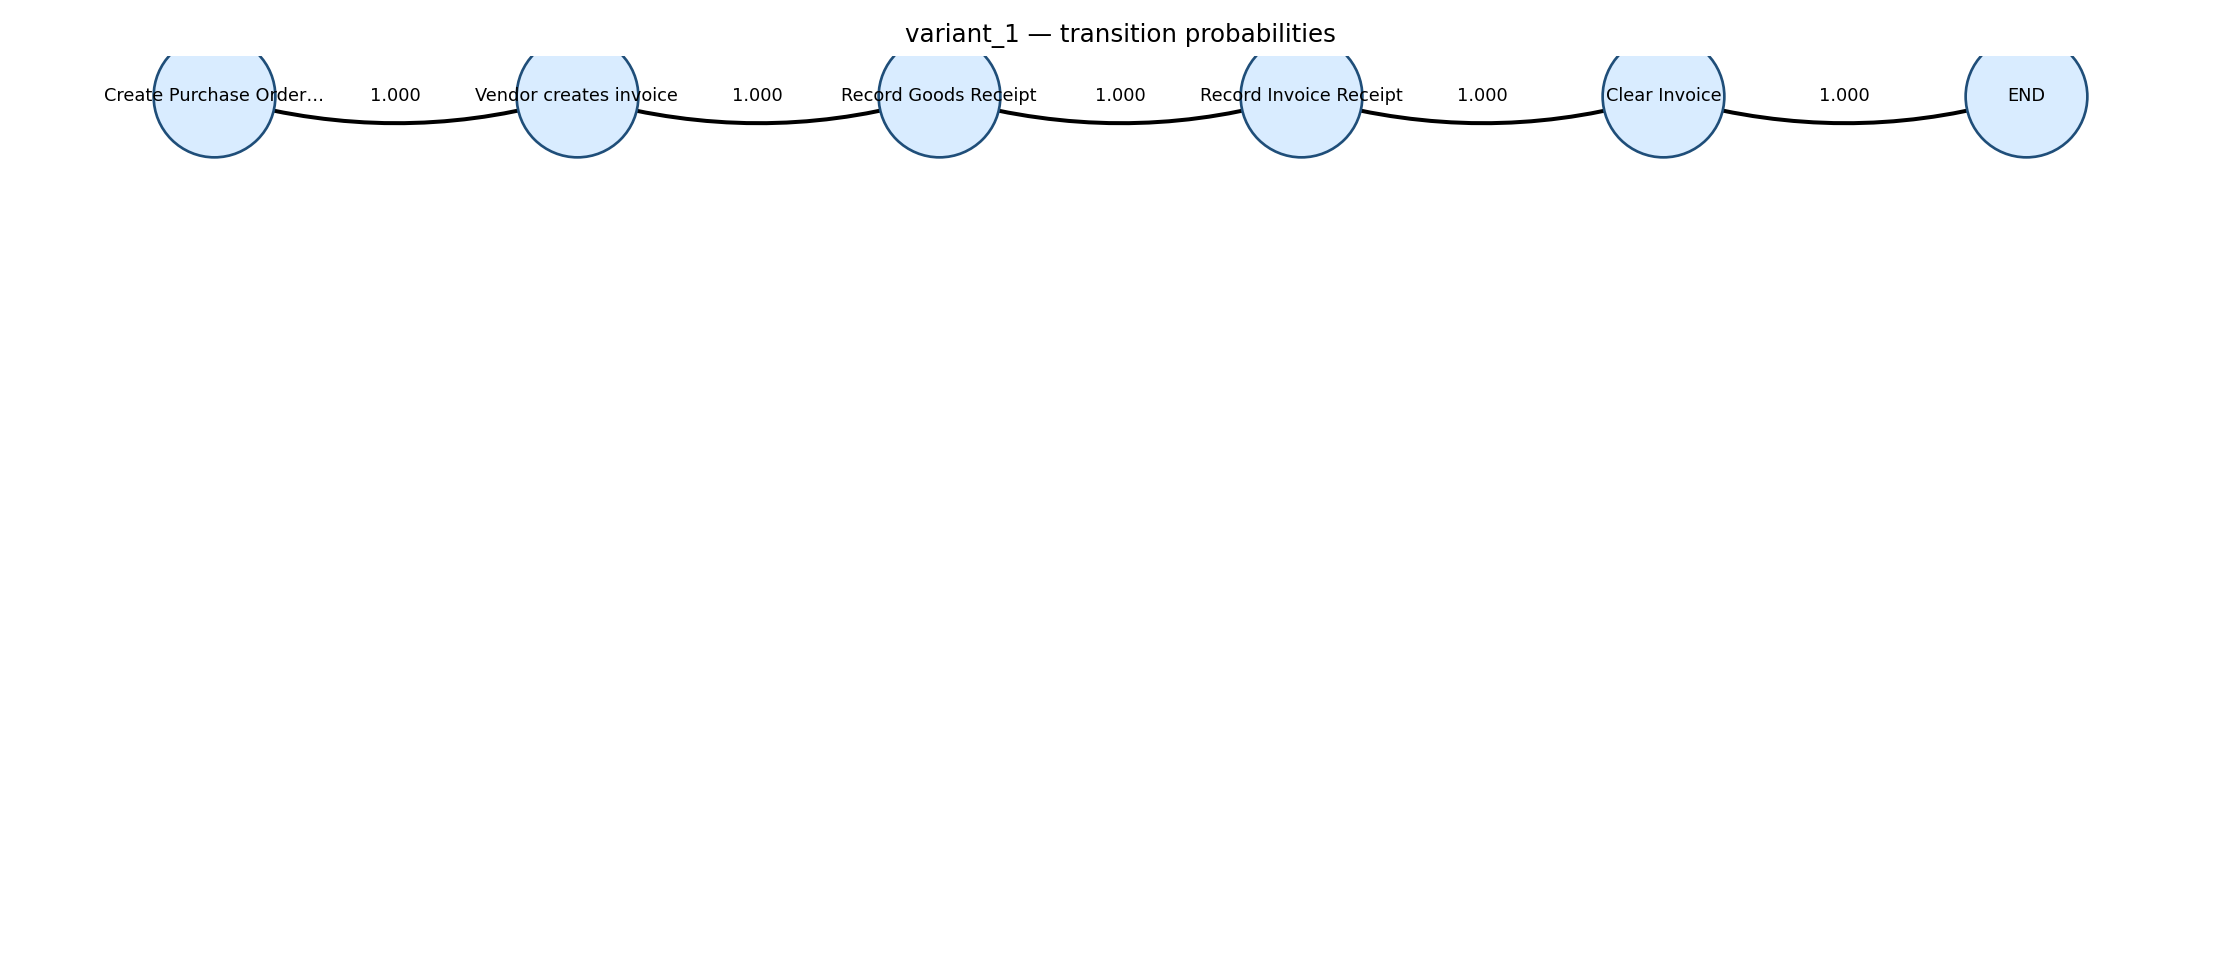

The table this chart was drawn from, first rows:
state, next_state, count, probability
Clear Invoice, END, 50286, 1.0
Create Purchase Order Item, Vendor creates invoice, 50286, 1.0
Record Goods Receipt, Record Invoice Receipt, 50286, 1.0
Record Invoice Receipt, Clear Invoice, 50286, 1.0
Vendor creates invoice, Record Goods Receipt, 50286, 1.0
